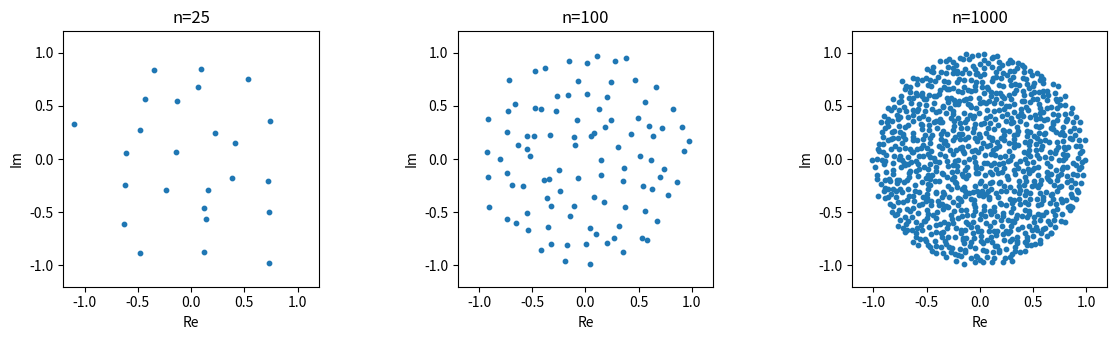

Here is the Python script that generated this plot:
import numpy as np
import matplotlib.pyplot as plt

def ginibre_eigs_scaled(n, rng):
    # complex Ginibre with Var(entry)=1
    G = (rng.normal(size=(n, n)) + 1j * rng.normal(size=(n, n))) / np.sqrt(2.0)
    vals = np.linalg.eigvals(G) / np.sqrt(n)  # scale by 1/sqrt(n)
    return vals

def demo(ns=(25, 100, 1000), seed=12345):
    rng = np.random.default_rng(np.random.PCG64(seed))
    fig, axes = plt.subplots(1, len(ns), figsize=(12, 3.5))
    if len(ns) == 1:
        axes = [axes]
    for ax, n in zip(axes, ns):
        z = ginibre_eigs_scaled(n, rng)
        ax.scatter(np.real(z), np.imag(z), s=10)
        ax.set_title(f"n={n}")
        ax.set_xlabel("Re")
        ax.set_ylabel("Im")
        ax.set_aspect("equal", adjustable="box")
        ax.set_xlim(-1.2, 1.2)
        ax.set_ylim(-1.2, 1.2)
        ax.grid(False)
    plt.tight_layout()
    plt.show()

if __name__ == "__main__":
    demo()  # change ns to match your panels if needed
